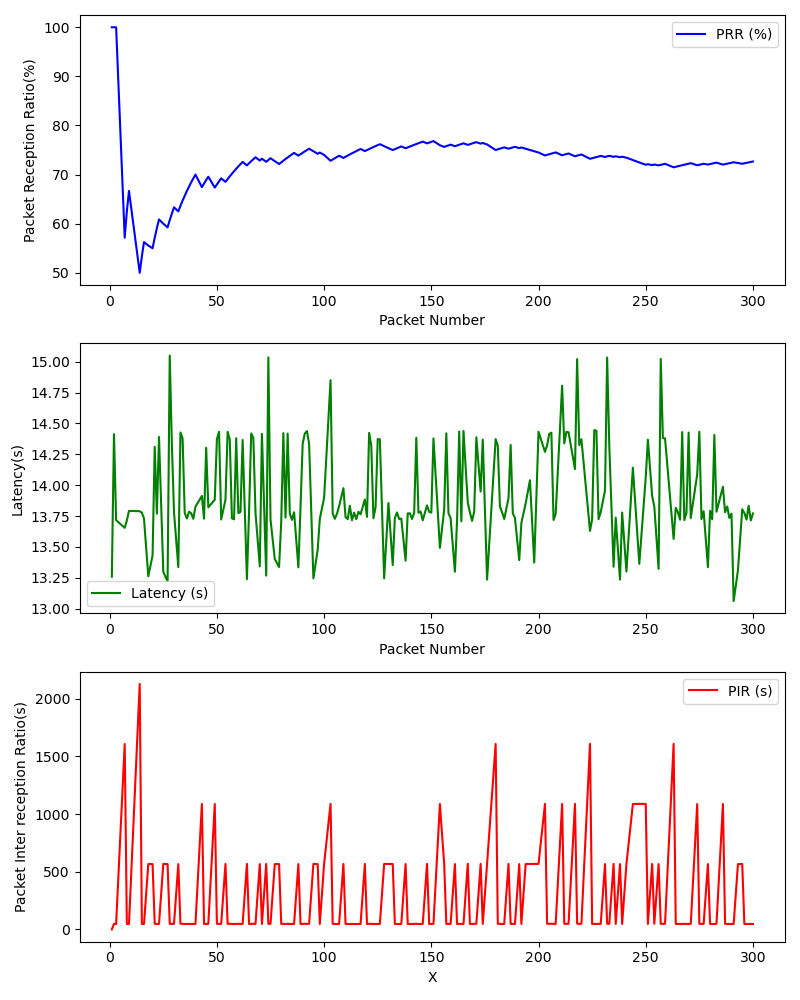

Source data for this figure (header and first rows):
, Timestamp, Packet Number, PRR (%), Latency (ms), PIR (ms), S_Lat, S_Lon, S_Timestamp, S_Alt, S_Speed, R_Lat, R_Lon, R_Timestamp, R_Alt, R_Speed
0, 1709315752, 1, 100.0, 13.26, 0.0, , , , , , , , , , 
1, 1709315753, 2, 100.0, 14.41, 48.92, , , , , , , , , , 
2, 1709315753, 3, 100.0, 13.72, 47.5, , , , , , , , , , 
3, 1709315769, 7, 57.14, 13.65, 1608, , , , , , , , , , 
4, 1709315770, 8, 62.5, 13.71, 47.5, , , , , , , , , , 
5, 1709315770, 9, 66.67, 13.79, 47.6, , , , , , , , , , 
6, 1709315791, 14, 50.0, 13.79, 2129, , , , , , , , , , 
7, 1709315792, 15, 53.33, 13.78, 47.55, , , , , , , , , , 
8, 1709315792, 16, 56.25, 13.73, 47.52, , , , , , , , , , 
9, 1709315798, 18, 55.56, 13.26, 567.1, , , , , , , , , , 
10, 1709315804, 20, 55, 13.43, 567, , , , , , , , , , 
11, 1709315804, 21, 57.14, 14.31, 48.85, , , , , , , , , , 
12, 1709315805, 22, 59.09, 13.77, 47.61, , , , , , , , , , 
13, 1709315805, 23, 60.87, 14.39, 47.49, , , , , , , , , , 
14, 1709315811, 25, 60.0, 13.3, 568.4, , , , , , , , , , 
15, 1709315817, 27, 59.26, 13.22, 567.1, , , , , , , , , , 
16, 1709315817, 28, 60.71, 15.05, 48.77, , , , , , , , , , 
17, 1709315817, 29, 62.07, 14.33, 48.91, , , , , , , , , , 
18, 1709315818, 30, 63.33, 13.78, 48.81, , , , , , , , , , 
19, 1709315824, 32, 62.5, 13.34, 566.9, , , , , , , , , , 
20, 1709315824, 33, 63.64, 14.43, 48.8, , , , , , , , , , 
21, 1709315825, 34, 64.71, 14.38, 48.89, , , , , , , , , , 
22, 1709315825, 35, 65.71, 13.78, 47.6, , , , , , , , , , 
23, 1709315826, 36, 66.67, 13.73, 47.49, , , , , , , , , , 
24, 1709315826, 37, 67.57, 13.79, 47.57, , , , , , , , , , 
25, 1709315827, 38, 68.42, 13.77, 47.52, , , , , , , , , , 
26, 1709315827, 39, 69.23, 13.73, 47.6, , , , , , , , , , 
27, 1709315827, 40, 70.0, 13.83, 47.69, , , , , , , , , , 
28, 1709315838, 43, 67.44, 13.91, 1089, , , , , , , , , , 
29, 1709315839, 44, 68.18, 13.73, 47.62, , , , , , , , , , 
30, 1709315839, 45, 68.89, 14.3, 47.45, , , , , , , , , , 
31, 1709315840, 46, 69.57, 13.82, 48.7, , , , , , , , , , 
32, 1709315851, 49, 67.35, 13.88, 1088, , , , , , , , , , 
33, 1709315851, 50, 68.0, 14.37, 48.88, , , , , , , , , , 
34, 1709315852, 51, 68.63, 14.43, 48.72, , , , , , , , , , 
35, 1709315852, 52, 69.23, 13.72, 48.87, , , , , , , , , , 
36, 1709315858, 54, 68.52, 13.88, 568.4, , , , , , , , , , 
37, 1709315858, 55, 69.09, 14.43, 47.63, , , , , , , , , , 
38, 1709315859, 56, 69.64, 14.37, 49.95, , , , , , , , , , 
39, 1709315859, 57, 70.18, 13.73, 47.6, , , , , , , , , , 
40, 1709315860, 58, 70.69, 13.72, 47.49, , , , , , , , , , 
41, 1709315860, 59, 71.19, 14.38, 47.52, , , , , , , , , , 
42, 1709315861, 60, 71.67, 13.77, 48.88, , , , , , , , , , 
43, 1709315861, 61, 72.13, 13.78, 47.6, , , , , , , , , , 
44, 1709315862, 62, 72.58, 14.37, 47.51, , , , , , , , , , 
45, 1709315867, 64, 71.88, 13.24, 568.3, , , , , , , , , , 
46, 1709315868, 65, 72.31, 13.79, 47.6, , , , , , , , , , 
47, 1709315868, 66, 72.73, 14.42, 47.53, , , , , , , , , , 
48, 1709315869, 67, 73.13, 14.38, 50.22, , , , , , , , , , 
49, 1709315869, 68, 73.53, 13.78, 47.59, , , , , , , , , , 
50, 1709315875, 70, 72.86, 13.34, 567, , , , , , , , , , 
51, 1709315875, 71, 73.24, 14.42, 47.57, , , , , , , , , , 
52, 1709315881, 73, 72.6, 13.27, 568.3, , , , , , , , , , 
53, 1709315882, 74, 72.97, 15.03, 48.68, , , , , , , , , , 
54, 1709315882, 75, 73.33, 13.72, 48.91, , , , , , , , , , 
55, 1709315888, 77, 72.73, 13.4, 567.1, , , , , , , , , , 
56, 1709315893, 79, 72.15, 13.34, 567, , , , , , , , , , 
57, 1709315894, 80, 72.5, 13.7, 47.61, , , , , , , , , , 
58, 1709315894, 81, 72.84, 14.42, 48.85, , , , , , , , , , 
59, 1709315895, 82, 73.17, 13.74, 47.5, , , , , , , , , , 
... 158 more rows
